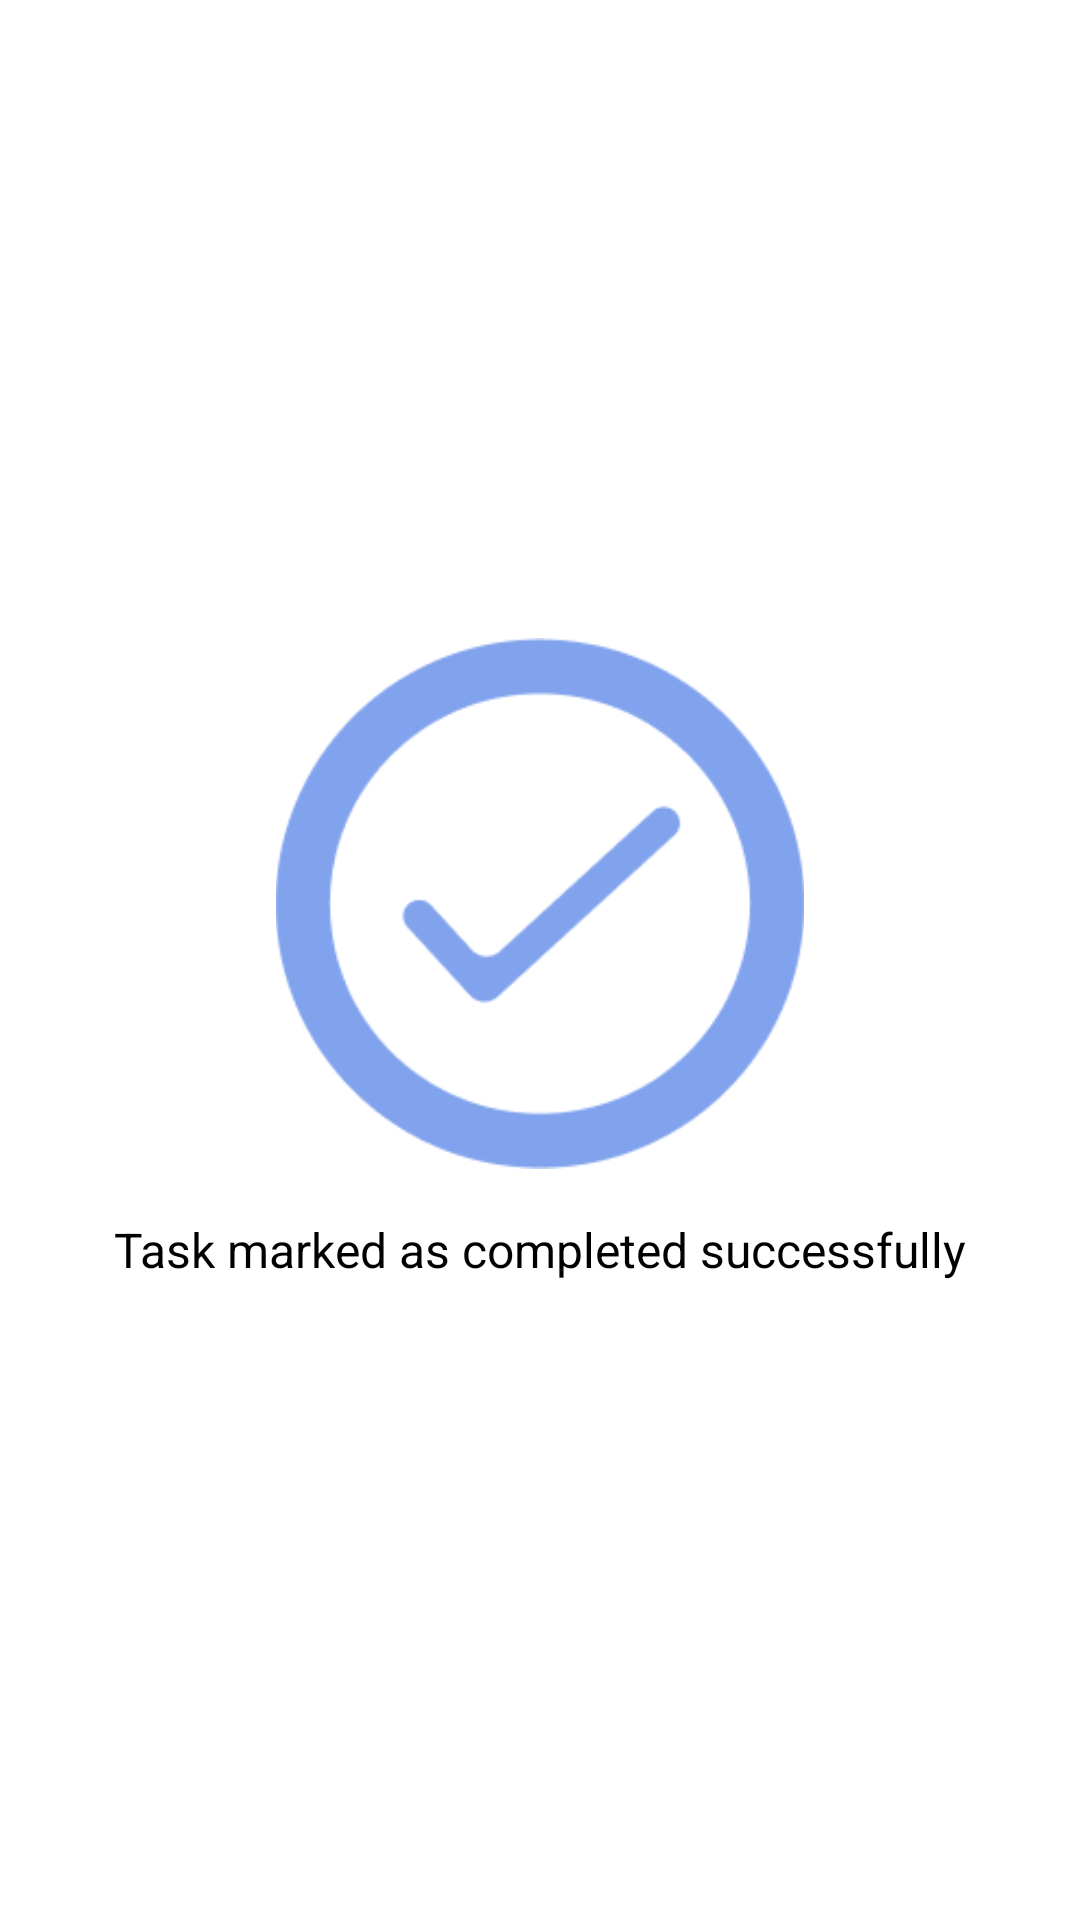

Android layout source for this screen:
<!-- AndroidManifest.xml: application theme Theme.TaskManager -->
<!-- res/layout/success_screen.xml -->
<?xml version="1.0" encoding="utf-8"?>
<RelativeLayout xmlns:android="http://schemas.android.com/apk/res/android"
    android:layout_width="match_parent"
    android:layout_height="match_parent"
    android:gravity="center"
    android:padding="16dp"
    android:id="@+id/success_screen_container"
    android:background="@android:color/white">

    <ImageView
        android:id="@+id/success_icon"
        android:layout_width="190dp"
        android:layout_height="177dp"
        android:layout_centerInParent="true"
        android:src="@drawable/tickmark" />

    <TextView
        android:id="@+id/success_message"
        android:layout_width="wrap_content"
        android:layout_height="wrap_content"
        android:text="Task marked as completed successfully"
        android:textSize="16sp"
        android:layout_below="@id/success_icon"
        android:layout_centerHorizontal="true"
        android:layout_marginTop="16dp"
        android:textColor="@android:color/black" />
</RelativeLayout>
<!-- resources referenced by this layout -->
<resources>
  <!-- drawable tickmark: png bitmap (drawable, 7506 bytes) -->
  <style name="Theme.TaskManager" parent="Theme.MaterialComponents.DayNight.DarkActionBar">
              
              <item name="colorPrimary">@color/colorPrimary</item>
              <item name="colorPrimaryVariant">@color/colorPrimaryDark</item>
              <item name="colorOnPrimary">@color/white</item>
              <item name="colorSecondary">@color/colorAccent</item>
              <item name="colorSecondaryVariant">@color/colorAccent</item>
              <item name="colorOnSecondary">@color/white</item>
              <item name="android:windowBackground">@color/white</item>
          </style>
  <color name="colorPrimary">#2196F3</color>
  <color name="colorPrimaryDark">#1976D2</color>
  <color name="white">#FFFFFFFF</color>
  <color name="colorAccent">#FFC107</color>
</resources>
